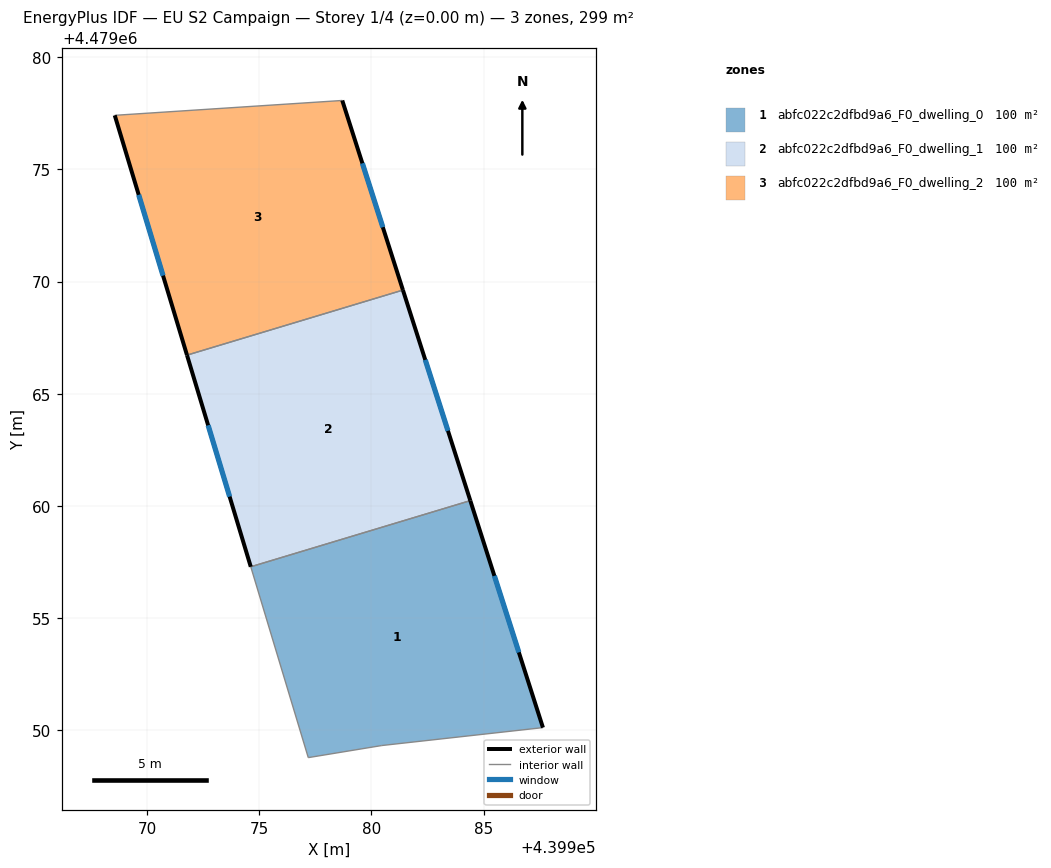
=== STOREY PLAN SPEC (per zone: floor XY polygon, exterior-wall plan segments, windows/doors) ===
zone 1: abfc022c2dfbd9a6_F0_dwelling_0  (99.8 m²)
  floor: (439984.41, 4479060.24) (439987.64, 4479050.12) (439980.46, 4479049.33) (439977.19, 4479048.79) (439974.62, 4479057.29)
  exterior wall: (439987.64, 4479050.12) – (439984.41, 4479060.24)  [10.6 m]
    window: (439986.57, 4479053.48) – (439985.48, 4479056.89)  [3.6 m²]
  interior walls: 4
zone 2: abfc022c2dfbd9a6_F0_dwelling_1  (99.8 m²)
  floor: (439981.41, 4479069.62) (439984.41, 4479060.24) (439974.62, 4479057.29) (439971.78, 4479066.72)
  exterior wall: (439984.41, 4479060.24) – (439981.41, 4479069.62)  [9.8 m]
    window: (439983.41, 4479063.35) – (439982.40, 4479066.51)  [3.4 m²]
  exterior wall: (439971.78, 4479066.72) – (439974.62, 4479057.29)  [9.8 m]
    window: (439972.73, 4479063.60) – (439973.68, 4479060.42)  [3.4 m²]
  interior walls: 2
zone 3: abfc022c2dfbd9a6_F0_dwelling_2  (99.8 m²)
  floor: (439978.70, 4479078.07) (439981.41, 4479069.62) (439971.78, 4479066.72) (439968.56, 4479077.41)
  exterior wall: (439981.41, 4479069.62) – (439978.70, 4479078.07)  [8.9 m]
    window: (439980.51, 4479072.42) – (439979.60, 4479075.27)  [3.0 m²]
  exterior wall: (439968.56, 4479077.41) – (439971.78, 4479066.72)  [11.2 m]
    window: (439969.63, 4479073.86) – (439970.72, 4479070.26)  [3.8 m²]
  interior walls: 2

=== DERIVED (storey summary) ===
Building: EU S2 Campaign
Storey: 1 of 4  (floor level z = 0.00 m)
Storey gross floor area: 299.4 m²
Zones on this storey: 3
  - abfc022c2dfbd9a6_F0_dwelling_0: floor 99.8 m²; exterior wall 10.6 m (31.9 m²); 1 window(s) 3.6 m²; WWR 11.4%
  - abfc022c2dfbd9a6_F0_dwelling_1: floor 99.8 m²; exterior wall 19.7 m (59.1 m²); 2 window(s) 6.7 m²; WWR 11.4%
  - abfc022c2dfbd9a6_F0_dwelling_2: floor 99.8 m²; exterior wall 20.0 m (60.1 m²); 2 window(s) 6.8 m²; WWR 11.4%
Zone adjacency (shared interzone walls):
  - abfc022c2dfbd9a6_F0_dwelling_0 ↔ abfc022c2dfbd9a6_F0_dwelling_1
  - abfc022c2dfbd9a6_F0_dwelling_1 ↔ abfc022c2dfbd9a6_F0_dwelling_2